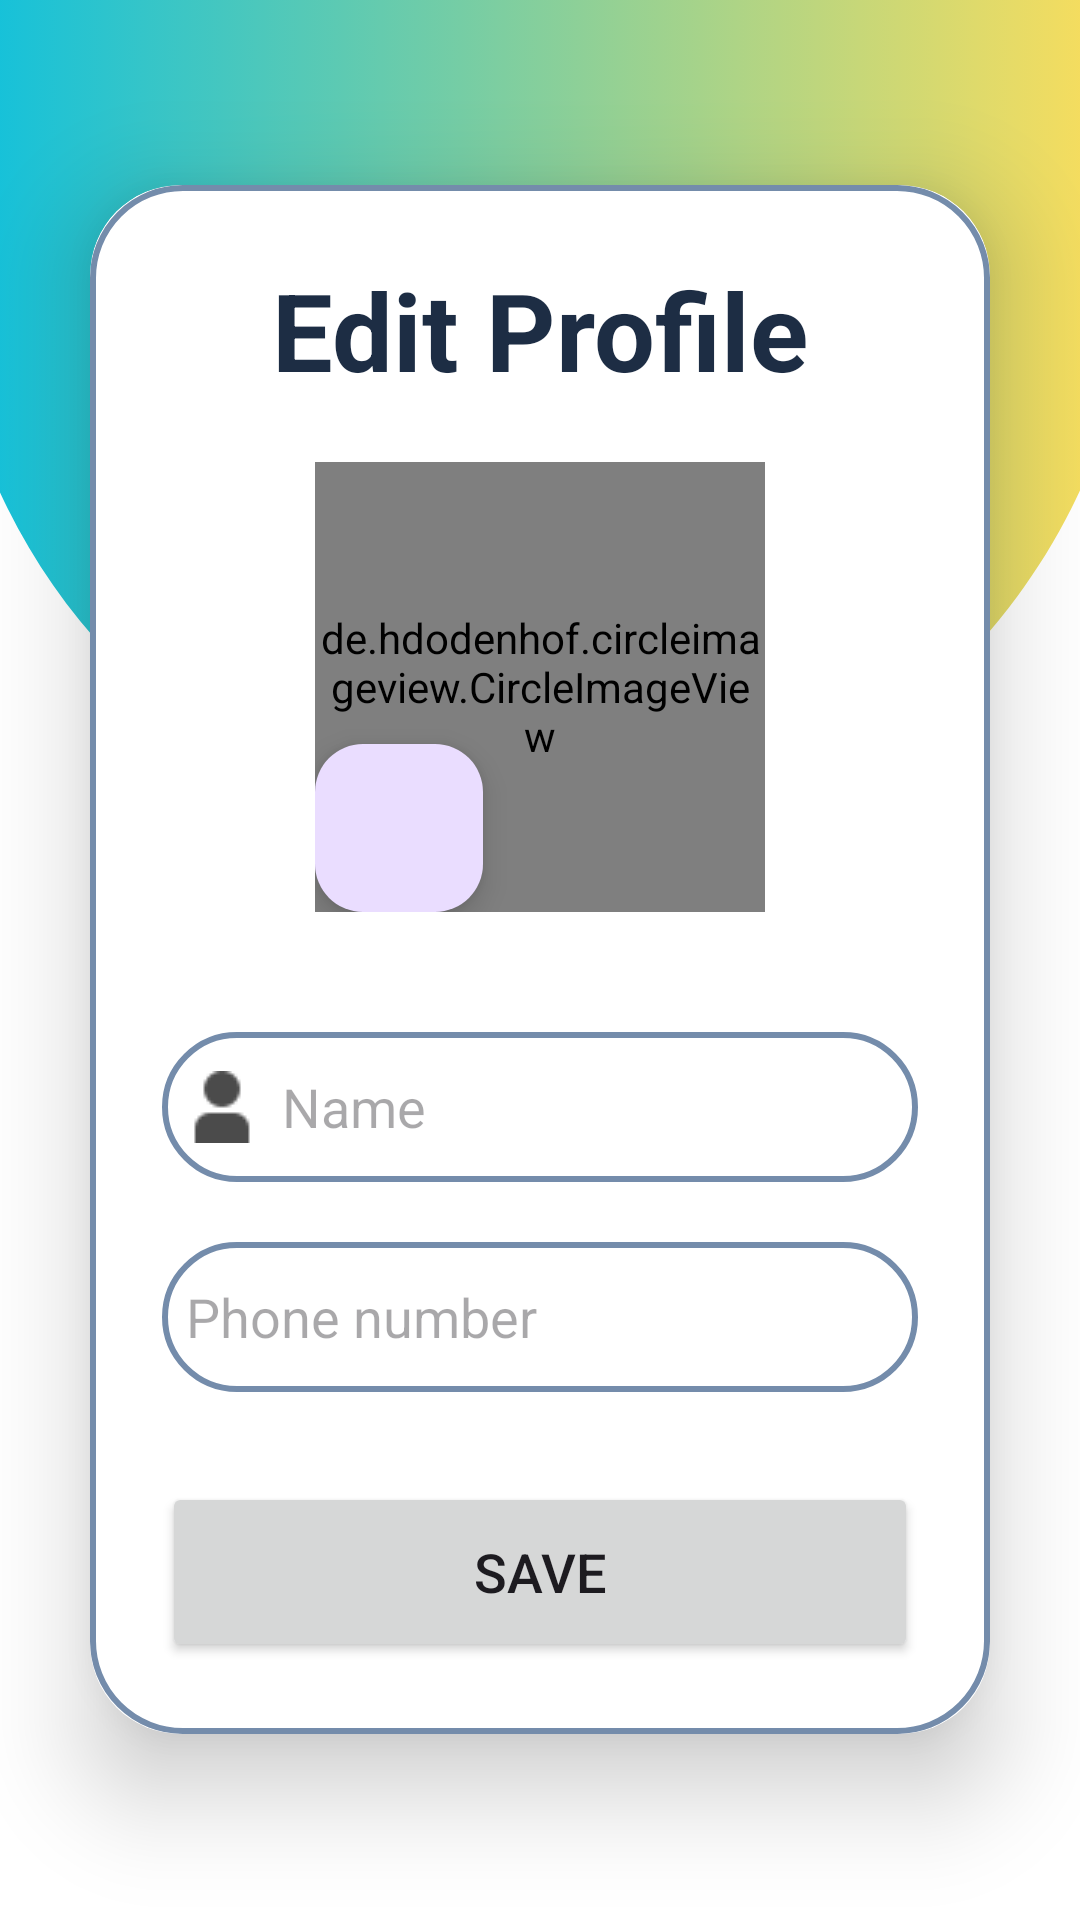

Android layout source for this screen:
<!-- AndroidManifest.xml: application theme Theme.MyApplication -->
<!-- res/layout/activity_edit_profile.xml -->
<?xml version="1.0" encoding="utf-8"?>
<LinearLayout
    xmlns:android="http://schemas.android.com/apk/res/android"
    xmlns:app="http://schemas.android.com/apk/res-auto"
    xmlns:tools="http://schemas.android.com/tools"
    android:layout_width="match_parent"
    android:layout_height="match_parent"
    android:orientation="vertical"
    android:background="@drawable/edit_profile_design"
    android:gravity="center"
    tools:context=".EditProfileActivity">

    <androidx.cardview.widget.CardView
        android:layout_width="match_parent"
        android:layout_height="wrap_content"
        android:layout_margin="30dp"
        app:cardCornerRadius="30dp"
        app:cardElevation="20dp">

        <LinearLayout
            android:gravity="center"
            android:layout_width="match_parent"
            android:layout_height="wrap_content"
            android:layout_gravity="center_horizontal"
            android:background="@drawable/navy_border"
            android:orientation="vertical"
            android:padding="24dp">

            <TextView
                android:layout_width="match_parent"
                android:layout_height="wrap_content"
                android:text="Edit Profile"
                android:textAlignment="center"
                android:textColor="@color/navy"
                android:textSize="36sp"
                android:textStyle="bold" />
            <androidx.constraintlayout.widget.ConstraintLayout
                android:id="@+id/profileEdit_ConstraintLayout_profileImg"
                android:layout_width="wrap_content"
                android:layout_height="wrap_content"
                android:layout_marginTop="20dp">
                <de.hdodenhof.circleimageview.CircleImageView
                    android:id="@+id/profileEdit_image"
                    android:layout_width="150dp"
                    android:layout_height="150dp"
                    android:src="@drawable/baseline_person_24"
                    app:layout_constraintBottom_toBottomOf="parent"
                    app:layout_constraintEnd_toEndOf="parent"
                    app:layout_constraintHorizontal_bias="0.536"
                    app:layout_constraintStart_toStartOf="parent"
                    app:layout_constraintTop_toTopOf="parent"
                    app:layout_constraintVertical_bias="0.049"/>

                <com.google.android.material.floatingactionbutton.FloatingActionButton
                    android:id="@+id/profileEdit_FBTN_uploadImage"
                    android:layout_width="wrap_content"
                    android:layout_height="wrap_content"
                    app:fabSize="mini"
                    app:layout_constraintBottom_toBottomOf="parent"
                    app:layout_constraintEnd_toEndOf="parent"
                    app:layout_constraintHorizontal_bias="0.0"
                    app:layout_constraintStart_toStartOf="parent"
                    app:srcCompat="@drawable/baseline_add_a_photo_24"
                    app:tint="@color/black"
                    tools:ignore="SpeakableTextPresentCheck" />

            </androidx.constraintlayout.widget.ConstraintLayout>
            <EditText
                android:id="@+id/editName"
                android:layout_width="match_parent"
                android:drawableLeft="@drawable/name"
                android:layout_height="50dp"
                android:layout_marginTop="40dp"
                android:background="@drawable/navy_border"
                android:drawablePadding="8dp"
                android:hint="Name"
                android:padding="8dp"
                android:textColor="@color/navy" />

            <EditText
                android:id="@+id/editPhone"
                android:layout_width="match_parent"
                android:drawableLeft="@drawable/baseline_local_phone_24"
                android:layout_height="50dp"
                android:layout_marginTop="20dp"
                android:background="@drawable/navy_border"
                android:drawablePadding="8dp"
                android:hint="Phone number"
                android:padding="8dp"
                android:textColor="@color/navy" />

            <Button
                android:id="@+id/saveButton"
                android:layout_width="match_parent"
                android:layout_height="60dp"
                android:layout_marginTop="30dp"
                android:text="Save"
                android:textSize="18sp"
                app:cornerRadius="20dp" />


        </LinearLayout>

    </androidx.cardview.widget.CardView>

</LinearLayout>
<!-- resources referenced by this layout -->
<resources>
  <color name="black">#FF000000</color>
  <color name="navy">#1D2D44</color>
  <!-- drawable edit_profile_design: png bitmap (drawable, 342309 bytes) -->
  <!-- drawable name: png bitmap (drawable, 552 bytes) -->
  <!-- drawable navy_border (drawable) -->
  <?xml version="1.0" encoding="utf-8"?>
  
  <shape xmlns:android="http://schemas.android.com/apk/res/android"
      android:shape="rectangle">
  
      <stroke
          android:width="2dp"
          android:color="@color/blue1"/>
  
      <corners
          android:radius="30dp"/>
  
  </shape>
  <style name="Theme.MyApplication" parent="Base.Theme.MyApplication" />
  <color name="blue1">#748CAB</color>
  <style name="Base.Theme.MyApplication" parent="Theme.Material3.DayNight.NoActionBar">
          
          
      </style>
</resources>
